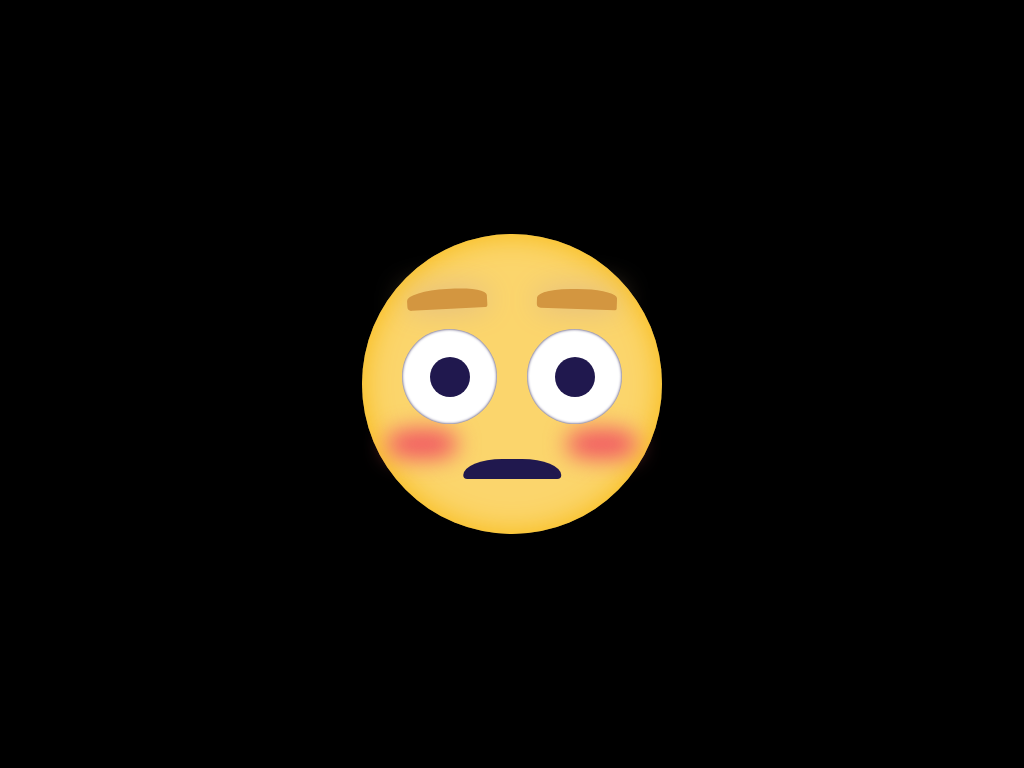

Recreate this image using only HTML and CSS.

<!-- file: index.html -->
<!DOCTYPE html>
<html lang="en">

<head>
    <meta charset="UTF-8" />
    <meta name="viewport" content="width=device-width, initial-scale=1.0" />
    <meta http-equiv="X-UA-Compatible" content="ie=edge" />
    <link rel="stylesheet" href="css/master.css" />
    <title>CSS Illustrations - Emojis</title>
</head>

<body>
    <div class="head">
        <div class="face">
            <div class="eyebrow-group">
                <div class="eyebrow eyebrow--left"></div>
                <div class="eyebrow eyebrow--right"></div>
            </div>
            <div class="mouth">
                <!-- <div class="tongue"></div> -->
            </div>
            <div class="eye-group">
                <div class="eye eye-left">
                    <!-- <div class="pupil"></div> -->
                </div>
                <div class="eye eye-right">
                    <!-- <div class="pupil"></div> -->
                </div>
            </div>
        </div>
    </div>
</body>

</html>

/* file: css/master.css */
*:before, *:after {
  position: absolute;
  content: '';
}

html, body {
  height: 100%;
  width: 100%;
  overflow: hidden;
  padding: 0;
  margin: 0;
}

body {
  background: black;
}

* {
  position: absolute;
}

.head {
  width: 300px;
  height: 300px;
  background: #fbd56c;
  -webkit-transform: translate(-50%, -50%);
          transform: translate(-50%, -50%);
  position: absolute;
  top: 50%;
  left: 50%;
  border-radius: 50%;
  -webkit-box-shadow: inset 0px 0px 30px #f8b90e;
          box-shadow: inset 0px 0px 30px #f8b90e;
}

.face {
  width: 150px;
  height: 170px;
  left: 75px;
  top: 75px;
}

.face:before {
  width: 70px;
  height: 30px;
  background: #F15962;
  border-radius: 40%;
  left: -50px;
  top: 120px;
  -webkit-filter: blur(11px);
          filter: blur(11px);
}

.face:after {
  width: 70px;
  height: 30px;
  background: #F15962;
  border-radius: 40%;
  right: -50px;
  top: 120px;
  -webkit-filter: blur(11px);
          filter: blur(11px);
}

.mouth {
  width: 65%;
  height: 20px;
  background: #20184E;
  /* 100px of height + 10px of border */
  border-bottom: 0;
  border-top-left-radius: 50% 100%;
  border-top-right-radius: 50% 100%;
  border-bottom-right-radius: 5px;
  border-bottom-left-radius: 5px;
  bottom: 0;
  left: 50%;
  -webkit-transform: translateX(-50%);
          transform: translateX(-50%);
}

.eye-group {
  width: 150px;
  height: 50px;
  top: 10px;
  left: 0;
}

.eye {
  z-index: 1;
  margin: 0 90px;
  -webkit-box-shadow: inset 0px 0px 3px #20184E;
          box-shadow: inset 0px 0px 3px #20184E;
}

.eye:after {
  width: 40px;
  height: 40px;
  border-radius: 50%;
  top: 50%;
  left: 50%;
  -webkit-transform: translate(-50%, -50%);
          transform: translate(-50%, -50%);
  background: #20184E;
}

.eye.eye-left {
  width: 95px;
  height: 95px;
  background: white;
  left: 0;
  top: 10px;
  border-radius: 50%;
}

.eye.eye-right {
  width: 95px;
  height: 95px;
  background: white;
  right: 0;
  top: 10px;
  border-radius: 50%;
}

.eyebrow-group {
  width: 150px;
  height: 50px;
  top: 0;
}

.eyebrow {
  -webkit-box-shadow: inset 0px 0px 3px #d3a05f;
          box-shadow: inset 0px 0px 3px #d3a05f;
}

.eyebrow.eyebrow--left {
  width: 80px;
  height: 20px;
  left: -30px;
  top: -20px;
  background: #d39640;
  border-top-left-radius: 50%;
  border-top-right-radius: 40%;
  border-bottom-left-radius: 4px;
  border-bottom-right-radius: 2px;
  -webkit-box-shadow: 0 0 30px burlywood;
          box-shadow: 0 0 30px burlywood;
  -webkit-transform: rotate(-3deg);
          transform: rotate(-3deg);
}

.eyebrow.eyebrow--right {
  width: 80px;
  height: 20px;
  right: -30px;
  top: -20px;
  background: #d39640;
  border-top-left-radius: 50%;
  border-top-right-radius: 40%;
  border-bottom-left-radius: 4px;
  border-bottom-right-radius: 2px;
  -webkit-box-shadow: 0 0 30px burlywood;
          box-shadow: 0 0 30px burlywood;
  -webkit-transform: rotate(2deg);
          transform: rotate(2deg);
}
